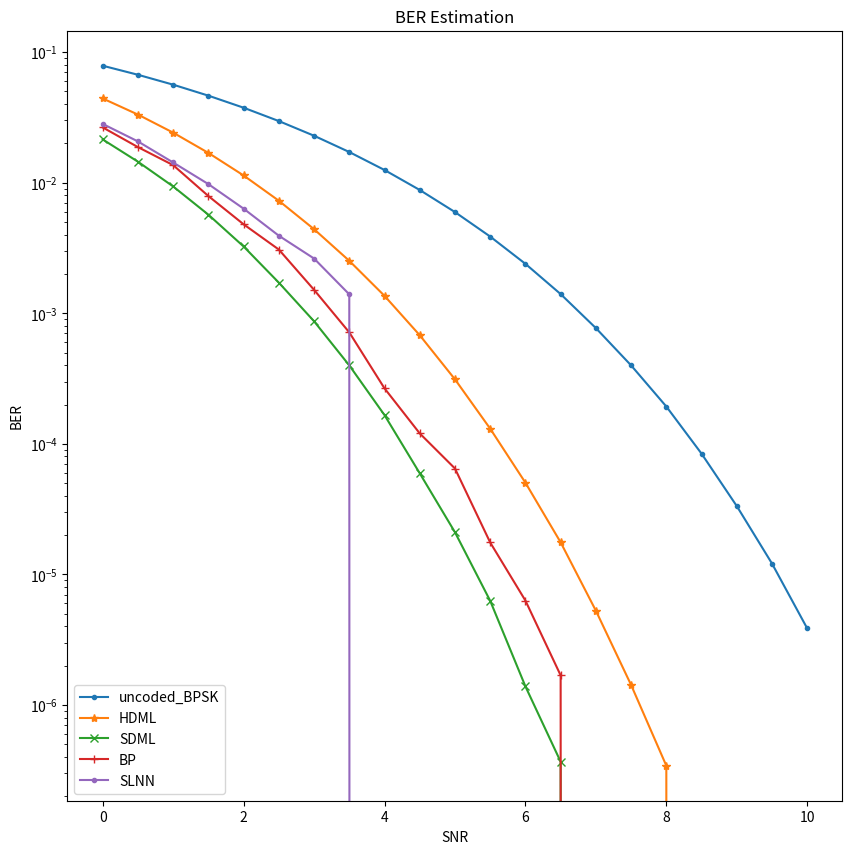

Generate this figure with matplotlib:
import matplotlib.pyplot as plt

# Data Storage Reference:
ref_HDML = [0.04368, 0.0331875, 0.02469, 0.01624, 0.01130, 0.00734, 0.00444, 0.00235, 0.00137, 0.000725, 0.000290,
            0.000141944, 4.81731e-05, 1.84191e-05, 5.37554e-06, 1.35552e-06, 3.68058e-07, 6.24751e-08, 9.625e-09,
            1.225e-09, 1.25e-10]

ref_SDML = [0.0209, 0.014785, 0.00904, 0.0058325, 0.003405, 0.001765, 0.00085975, 0.000385625, 0.000161875,
            6.10714e-05, 2.0875e-05, 5.61659e-06, 1.71214e-06, 3.8256e-07, 6.3039e-08, 9.675e-09, 8.25e-10, 0,
            0, 0, 0]
ref_BP = [0.026185, 0.01830, 0.01246, 0.0076925, 0.0048225, 0.0026775, 0.0013025, 0.0006325, 0.00029950,
          0.000122045,
          4.875e-05, 1.45349e-05, 4.28082e-06, 1.15101e-06, 2.38981e-07, 3.95057e-08, 6.35e-09, 7e-10, 5e-11, 0, 0]

uncoded_BPSK = [0.07864588, 0.0670532, 0.05630509, 0.046395885, 0.03750538, 0.02963852, 0.02287882,
                0.01716848, 0.012505335, 0.00879166, 0.00595442, 0.003866035, 0.00238995, 0.00140195,
                0.00076981, 0.000398745, 0.000193015, 8.405e-05, 3.335e-05, 1.21e-05, 3.855e-06]  # Uncoded BPSK
SDML = [0.021438075, 0.014477825, 0.009354125, 0.0056875, 0.003245525, 0.001715425, 0.000867975, 0.000398725,
        0.00016595, 5.9475e-05, 2.1025e-05, 6.275e-06, 1.3875e-06, 3.675e-07, 0, 0,
        0, 0, 0, 0, 0]
HDML = [0.04415109, 0.033231805, 0.0241618475, 0.0169061, 0.0113552825, 0.0072749425, 0.00440249,
        0.0025212025, 0.0013590475, 0.0006786375, 0.0003117775, 0.0001306225, 5.03725e-05, 1.759e-05,
        5.2725e-06, 1.4225e-06, 3.425e-07, 0, 0, 0, 0]
BP = [0.0265, 0.018725, 0.013625, 0.0079, 0.0048, 0.003075, 0.0015113636363636364,7.136363636363637e-04,
      2.659090909090909e-04, 1.2016129032258065e-04, 6.470588235294117e-05, 1.755e-05,6.3e-06, 1.685e-06,
      0, 0, 0, 0, 0, 0, 0]
SLNN = [0.028175, 0.0207, 0.014275, 0.00975, 0.006325, 0.003925, 0.002625, 0.001395525, 0, 0, 0, 0, 0, 0, 0, 0, 0, 0, 0, 0, 0]
# MLNN = [0.070425,0.051175,0.041275,0.031275,0.026575,0.018325,0.013,0.009925, 0.00745, 0.004425, 0.003425,
#         0.00155, 0, 0, 0, 0, 0, 0, 0, 0, 0]

SNR = [0, 0.5, 1, 1.5, 2, 2.5, 3, 3.5, 4, 4.5, 5, 5.5, 6, 6.5, 7, 7.5, 8, 8.5, 9, 9.5, 10]

plt.figure(figsize=(10, 10))
# plt.semilogy(SNR, ref_HDML, marker='*', label='ref_HDML')
# plt.semilogy(SNR, ref_SDML, marker='x', label='ref_SDML')
# plt.semilogy(SNR, ref_BP, marker='+', label='ref_BP')
plt.semilogy(SNR, uncoded_BPSK, marker='.', label='uncoded_BPSK')
plt.semilogy(SNR, HDML, marker='*', label='HDML')
plt.semilogy(SNR, SDML, marker='x', label='SDML')
plt.semilogy(SNR, BP, marker='+', label='BP')
plt.semilogy(SNR, SLNN, marker='.', label='SLNN')
# plt.semilogy(SNR, MLNN, marker='.', label='MLNN')

plt.xlabel('SNR')
plt.ylabel('BER')
plt.title('BER Estimation')
# plt.legend(['ref_HDML', 'ref_SDML', 'ref_BP', 'uncoded_BPSK', 'HDML', 'SDML', "BP"], loc='lower left')
# plt.legend(['uncoded_BPSK', 'HDML', 'SDML', "BP", 'SLNN', "MLNN"], loc='lower left')
plt.legend(['uncoded_BPSK', 'HDML', 'SDML', "BP", 'SLNN'], loc='lower left')
# Display the Plot

plt.show()